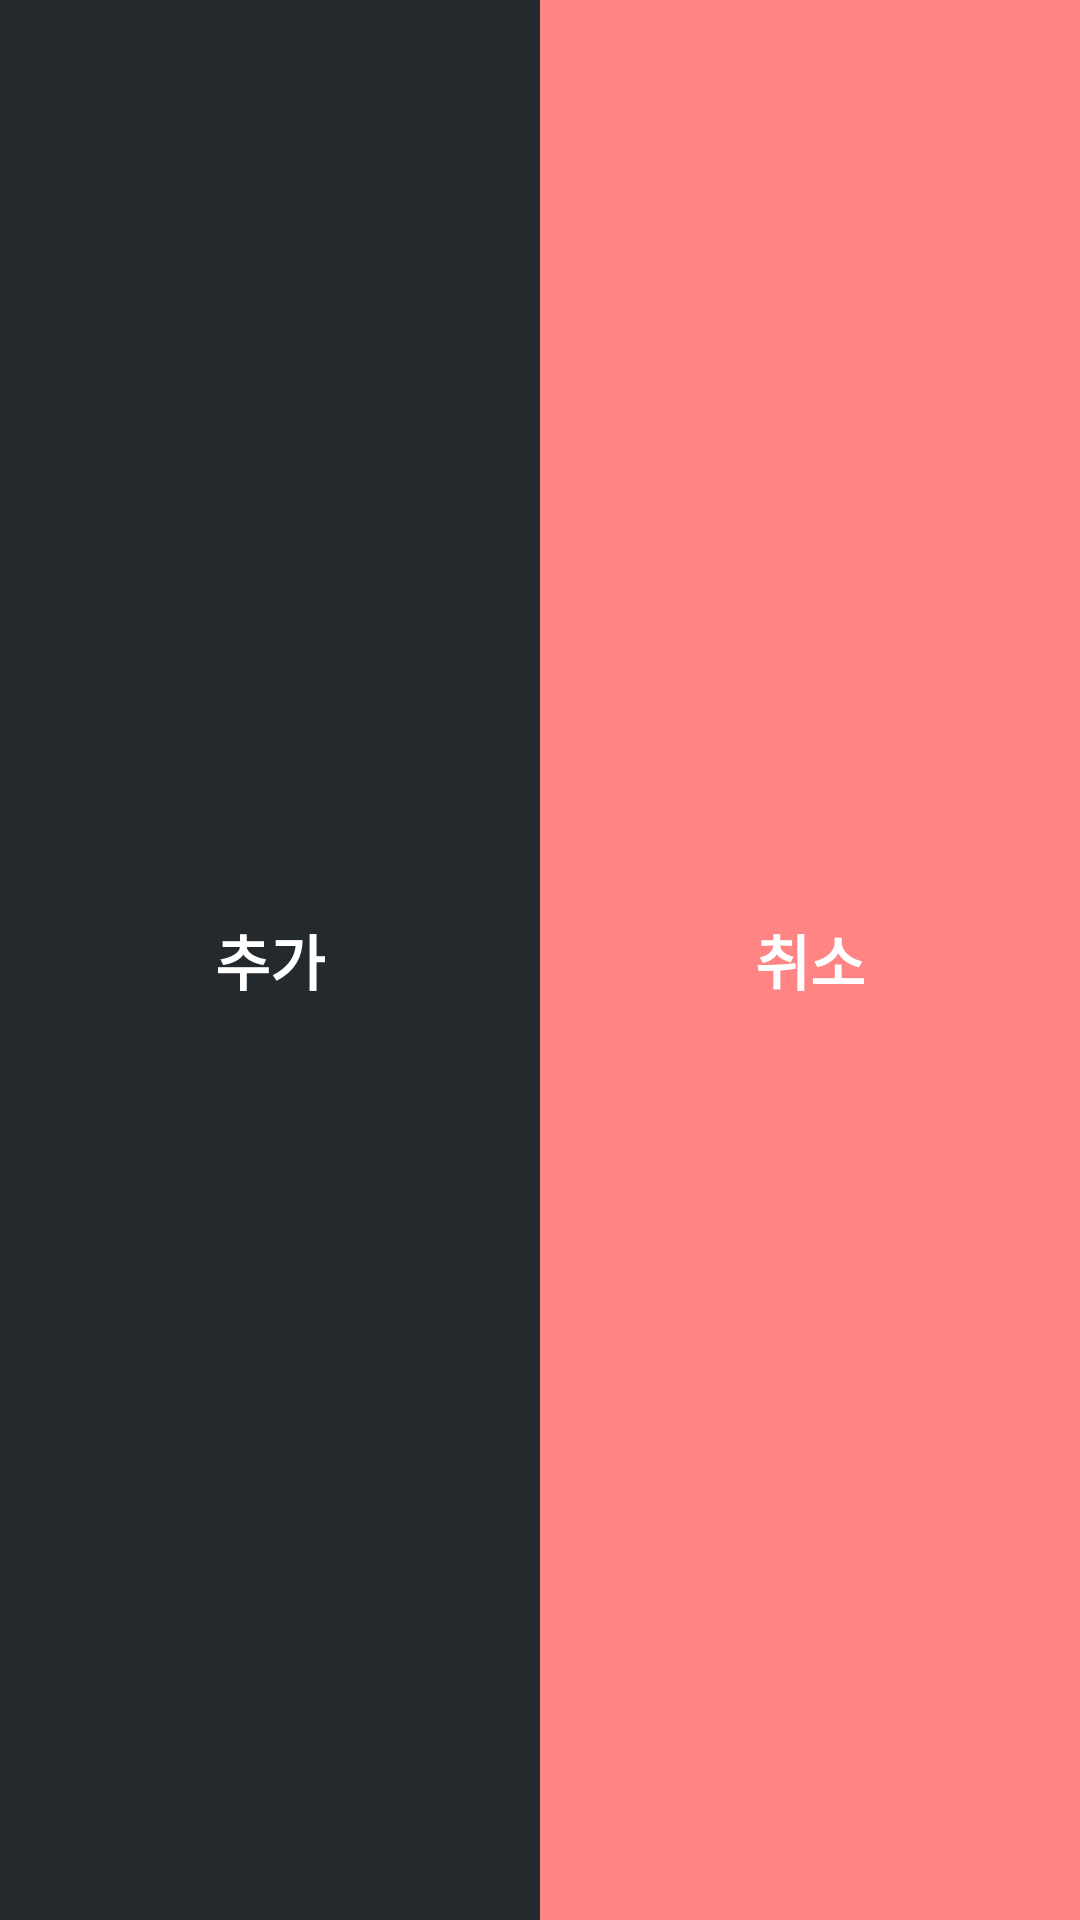

Here is an Android app screen rendered from its layout file. Give the layout XML and the strings, colors and styles it references.
<!-- AndroidManifest.xml: application theme AppTheme -->
<!-- res/layout/component_bottom_static_menu_add_item.xml -->
<?xml version="1.0" encoding="utf-8"?>
<LinearLayout xmlns:android="http://schemas.android.com/apk/res/android"
    android:layout_width="match_parent"
    android:layout_height="@dimen/bottom_action_bar"
    android:layout_gravity="bottom"
    android:orientation="horizontal"
    android:weightSum="1">

    <LinearLayout
        android:id="@+id/order_clothes_basket"
        android:layout_width="match_parent"
        android:layout_height="match_parent"
        android:layout_weight="0.5"
        android:background="@color/titleColor"
        android:gravity="center">

        <TextView
            android:id="@+id/tv_add"
            android:layout_width="wrap_content"
            android:layout_height="wrap_content"
            android:text="추가"
            android:textColor="#fff"
            android:textSize="20dp"
            android:textStyle="bold" />
    </LinearLayout>

    <LinearLayout
        android:id="@+id/order_clothes_reserve"
        android:layout_width="match_parent"
        android:layout_height="match_parent"
        android:layout_weight="0.5"
        android:background="@color/appMainColor"
        android:gravity="center">

        <TextView
            android:layout_width="wrap_content"
            android:layout_height="wrap_content"
            android:text="취소"
            android:textColor="#fff"
            android:textSize="20dp"
            android:textStyle="bold" />
    </LinearLayout>
</LinearLayout>
<!-- resources referenced by this layout -->
<resources>
  <color name="appMainColor">#ff8484</color>
  <color name="titleColor">#24292e</color>
  <dimen name="bottom_action_bar">60dp</dimen>
  <style name="AppTheme" parent="Theme.AppCompat.Light.NoActionBar">
          
          <item name="colorPrimary">@color/colorPrimary</item>
          <item name="colorPrimaryDark">@color/colorPrimaryDark</item>
          <item name="colorAccent">@color/colorAccent</item>
      </style>
  <color name="colorPrimary">#ffffff</color>
  <color name="colorPrimaryDark">#cfcfcf</color>
  <color name="colorAccent">#24292e</color>
</resources>
